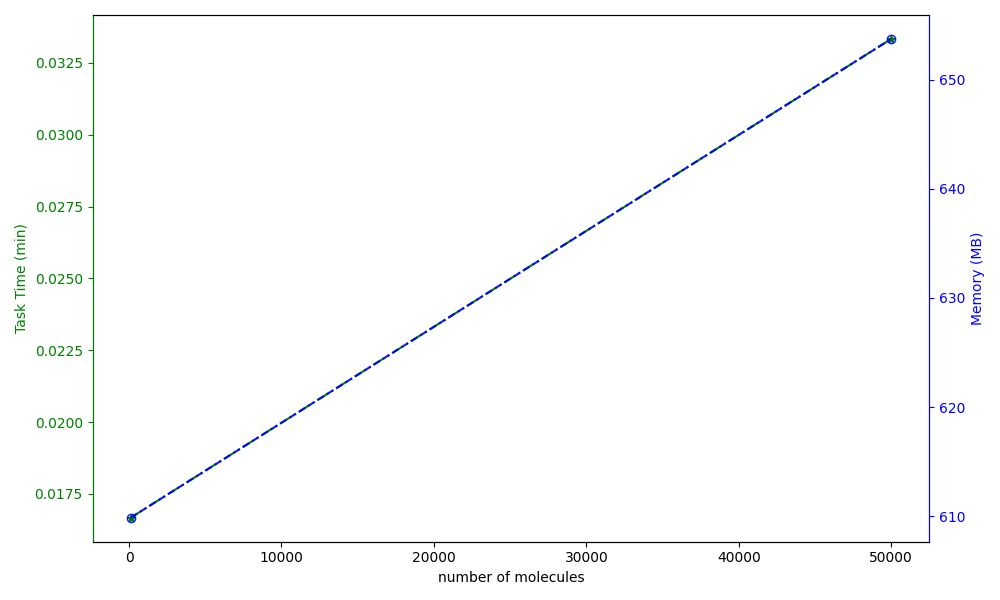

The table this chart was drawn from, first rows:
number of molecules, Task Time (min), Memory (MB)
100.0, 0.01667, 609.9
50000, 0.03333, 653.7
